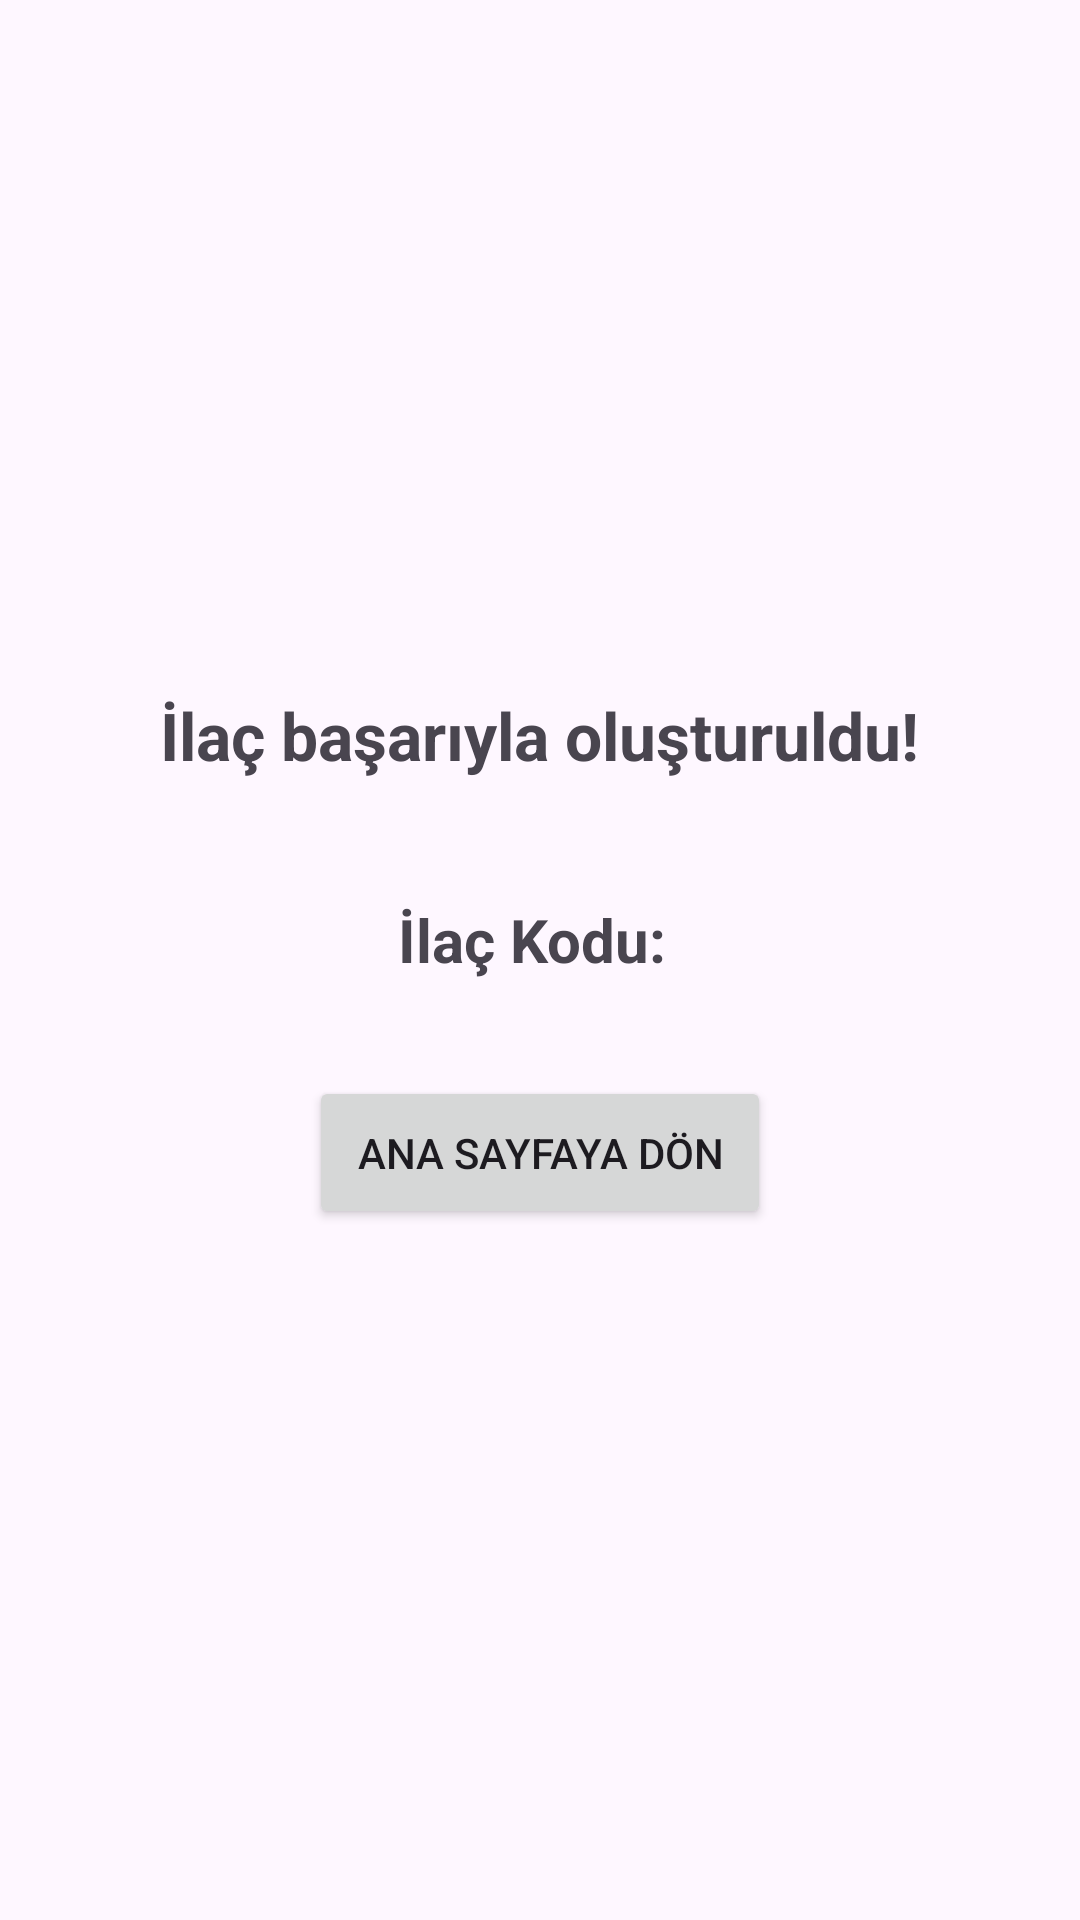

Android layout source for this screen:
<!-- AndroidManifest.xml: application theme Theme.Mobile_proje_odevi -->
<!-- res/layout/activity_medicine_created.xml -->
<?xml version="1.0" encoding="utf-8"?>
<LinearLayout xmlns:android="http://schemas.android.com/apk/res/android"
    android:layout_width="match_parent"
    android:layout_height="match_parent"
    android:orientation="vertical"
    android:gravity="center"
    android:padding="24dp">

    <TextView
        android:id="@+id/tvMedicineCreatedTitle"
        android:layout_width="wrap_content"
        android:layout_height="wrap_content"
        android:text="İlaç başarıyla oluşturuldu!"
        android:textSize="22sp"
        android:textStyle="bold"
        android:layout_marginBottom="24dp"/>

    <TextView
        android:id="@+id/tvMedicineCode"
        android:layout_width="wrap_content"
        android:layout_height="wrap_content"
        android:text="İlaç Kodu: "
        android:textSize="20sp"
        android:textStyle="bold"
        android:layout_marginTop="16dp"
        android:layout_marginBottom="32dp"/>

    <Button
        android:id="@+id/btnBack"
        android:layout_width="wrap_content"
        android:layout_height="wrap_content"
        android:text="Ana Sayfaya Dön"
        android:padding="16dp"/>

</LinearLayout>
<!-- resources referenced by this layout -->
<resources>
  <style name="Theme.Mobile_proje_odevi" parent="Base.Theme.Mobile_proje_odevi" />
  <style name="Base.Theme.Mobile_proje_odevi" parent="Theme.Material3.DayNight.NoActionBar">
          
          
      </style>
</resources>
